Dataset: processed_data (GitHub, maomao7784/Casting-Product-Quality-Inspection). Classes: defective front, ok front.

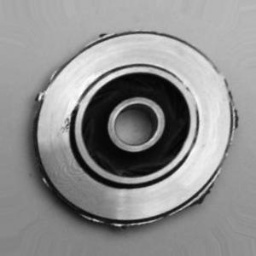
Label: defective front

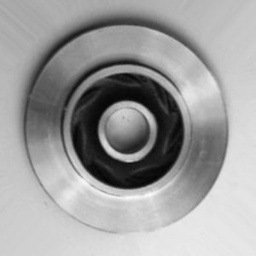
Label: ok front

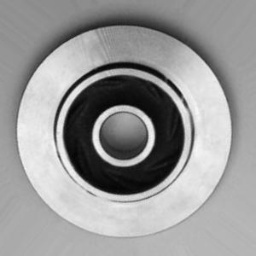
Label: ok front

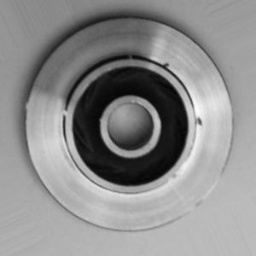
Label: defective front

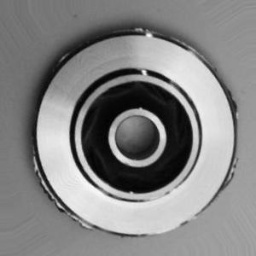
Label: defective front

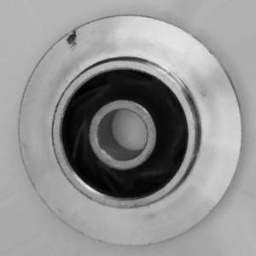
Label: defective front
